Labelled photos from "Region Growing", an image-classification folder in Jisooyanim/Thesis. The possible labels are: anthracnose, bacterial canker, cutting weevil, die back, gall midge, healthy, powdery mildew, sooty mould.

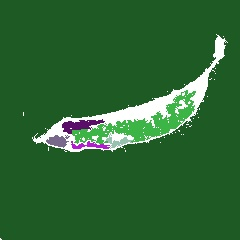
Label: die back

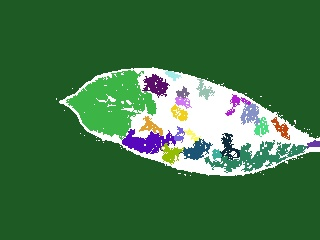
Label: sooty mould

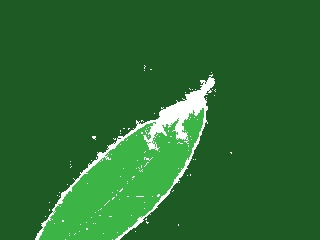
Label: anthracnose

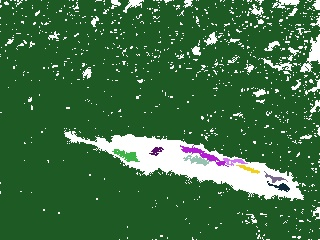
Label: bacterial canker

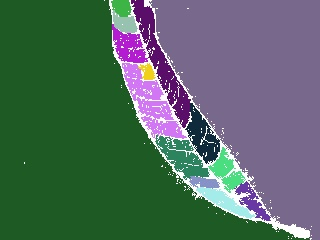
Label: healthy

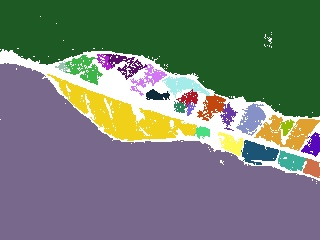
Label: gall midge
